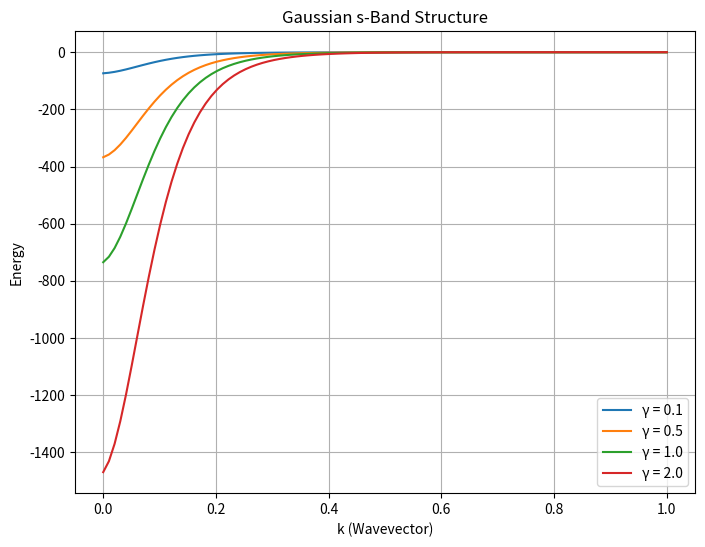

This figure's Python source:
import numpy as np
import matplotlib.pyplot as plt

# Constants
num_atoms = 100
lattice_spacing = 1.0
gamma = 1.0  # Controls the strength of the hopping (t)
sigma = 1.0  # Width of the Gaussian potential
energy_shift = 0.0


def overlap_matrix_element(i, j):
    return np.exp(-0.5 * ((i - j) * lattice_spacing) ** 2 / sigma**2)


def hamiltonian_matrix_element(i, j, gamma):
    if i == j:
        return energy_shift  # On-site energy term (for simplicity, we assume it to be constant)
    else:
        return gamma * np.exp(-0.5 * ((i - j) * lattice_spacing) ** 2 / sigma**2)


def build_matrices(num_atoms, gamma):
    overlap_matrix = np.zeros((num_atoms, num_atoms))
    hamiltonian_matrix = np.zeros((num_atoms, num_atoms))

    for i in range(num_atoms):
        for j in range(num_atoms):
            overlap_matrix[i, j] = overlap_matrix_element(i, j)
            hamiltonian_matrix[i, j] = hamiltonian_matrix_element(i, j, gamma)

    return overlap_matrix, hamiltonian_matrix


def calculate_band_structure(hamiltonian_matrix, overlap_matrix):
    overlap_inv = np.linalg.inv(overlap_matrix)
    h_eff = np.dot(
        np.dot(overlap_inv, hamiltonian_matrix), overlap_inv
    )  # Effective Hamiltonian
    energies, _ = np.linalg.eigh(h_eff)  # Eigenvalues give the energy bands
    return energies


def main():
    gamma_values = [0.1, 0.5, 1.0, 2.0]  # Different values of hopping parameter (gamma)
    plt.figure(figsize=(8, 6))

    for gamma in gamma_values:
        overlap_matrix, hamiltonian_matrix = build_matrices(num_atoms, gamma)
        energies = calculate_band_structure(hamiltonian_matrix, overlap_matrix)

        plt.plot(np.linspace(0, 1, num_atoms), energies, label=f"γ = {gamma}")

    plt.title("Gaussian s-Band Structure")
    plt.xlabel("k (Wavevector)")
    plt.ylabel("Energy")
    plt.legend()
    plt.grid(True)
    plt.show()


# Run the main function
if __name__ == "__main__":
    main()
